5-way image classification set "dataset" from GitHub (naej0/Soil-Analysis); label vocabulary: clay, clay loam, loam, rock land, silty clay.

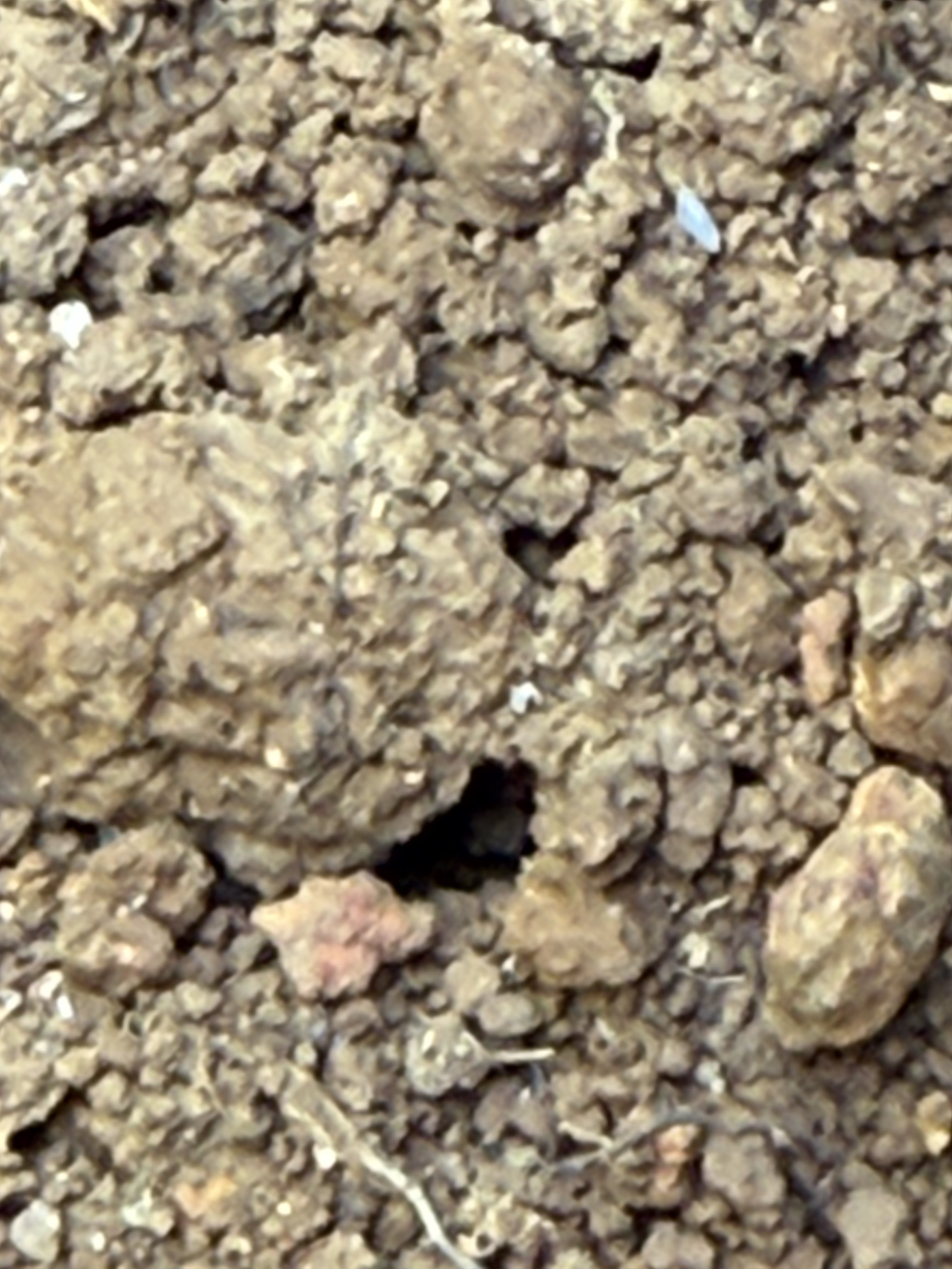
Label: silty clay

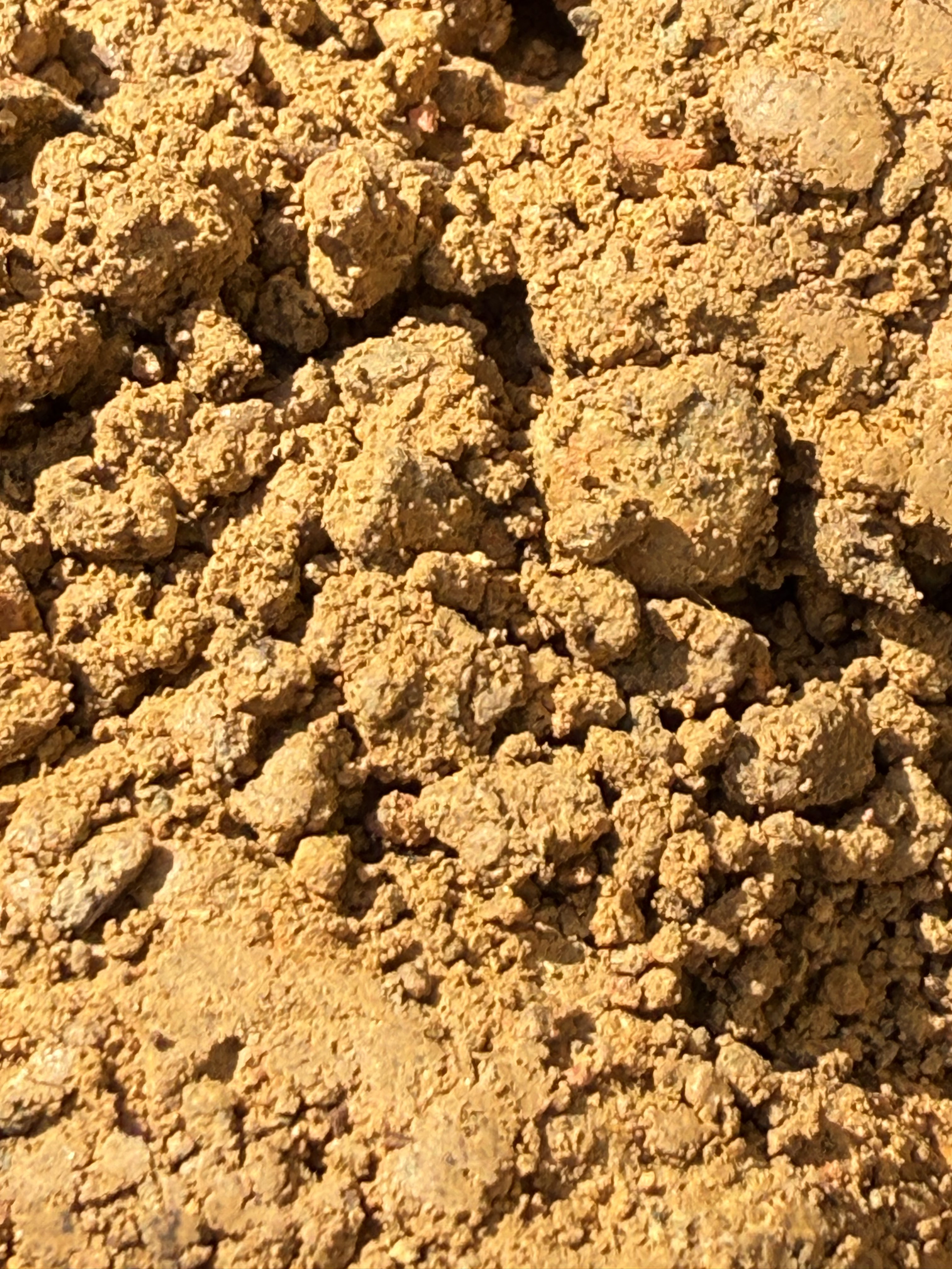
Label: clay

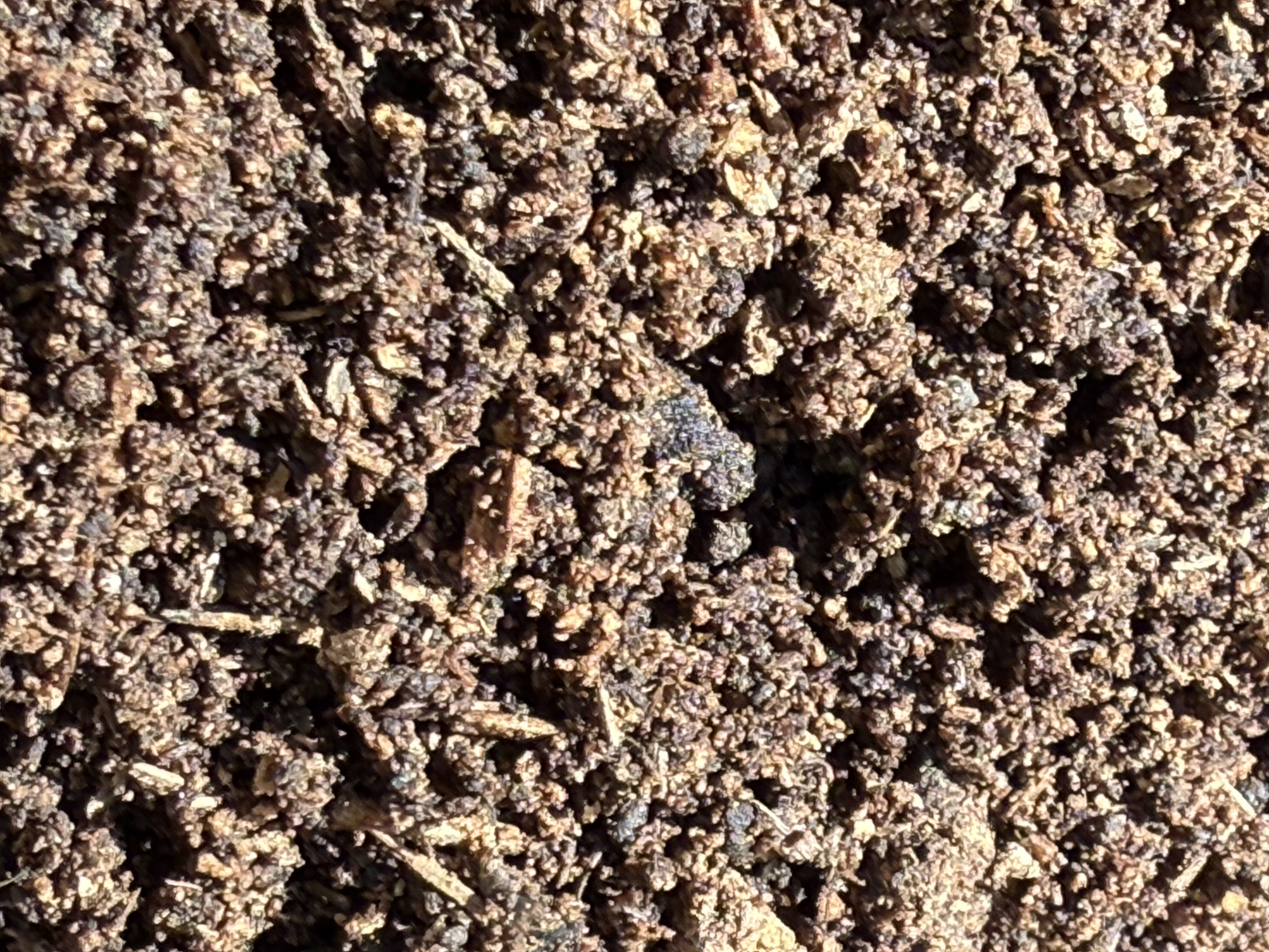
Label: loam

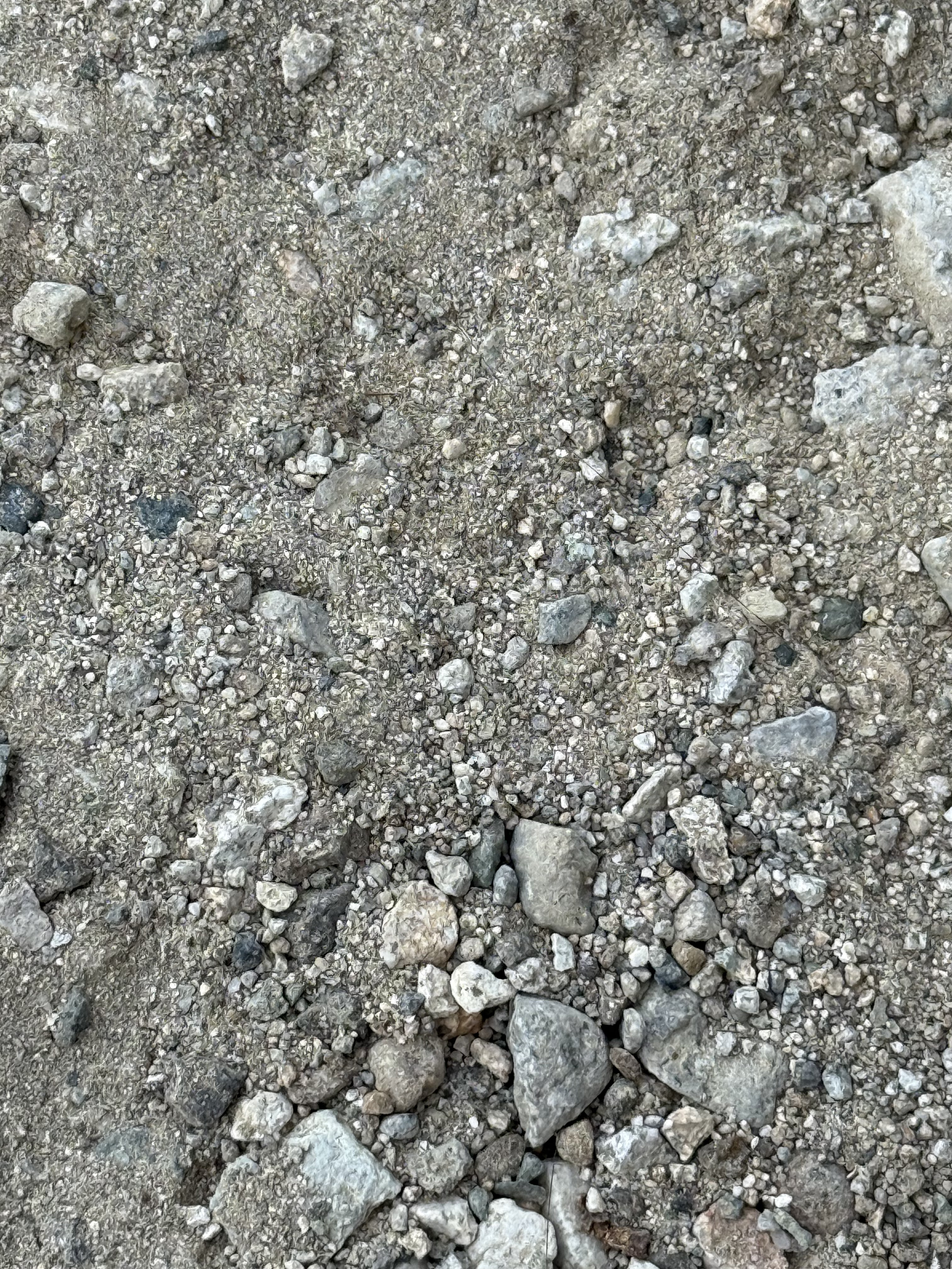
Label: rock land

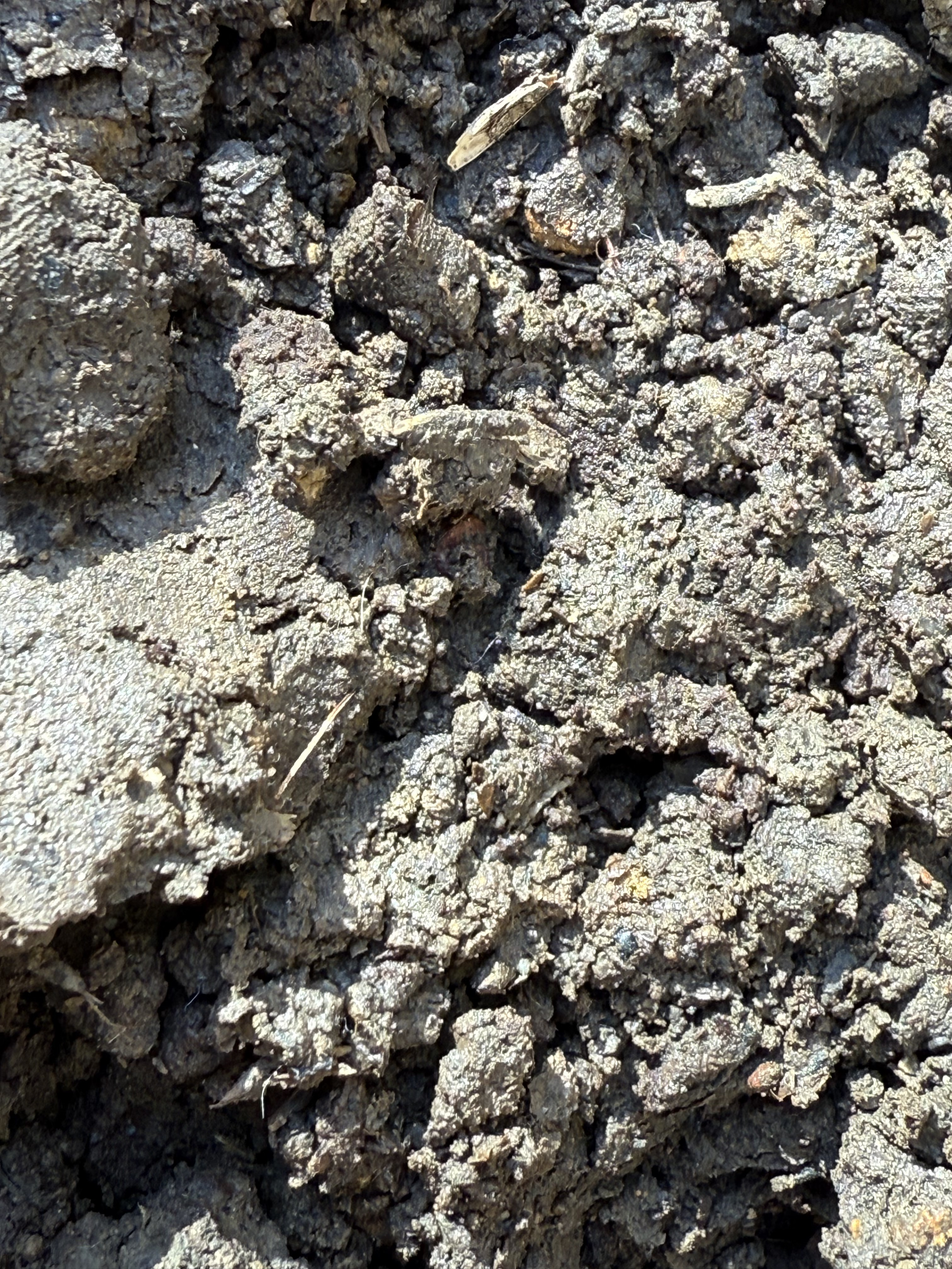
Label: clay loam

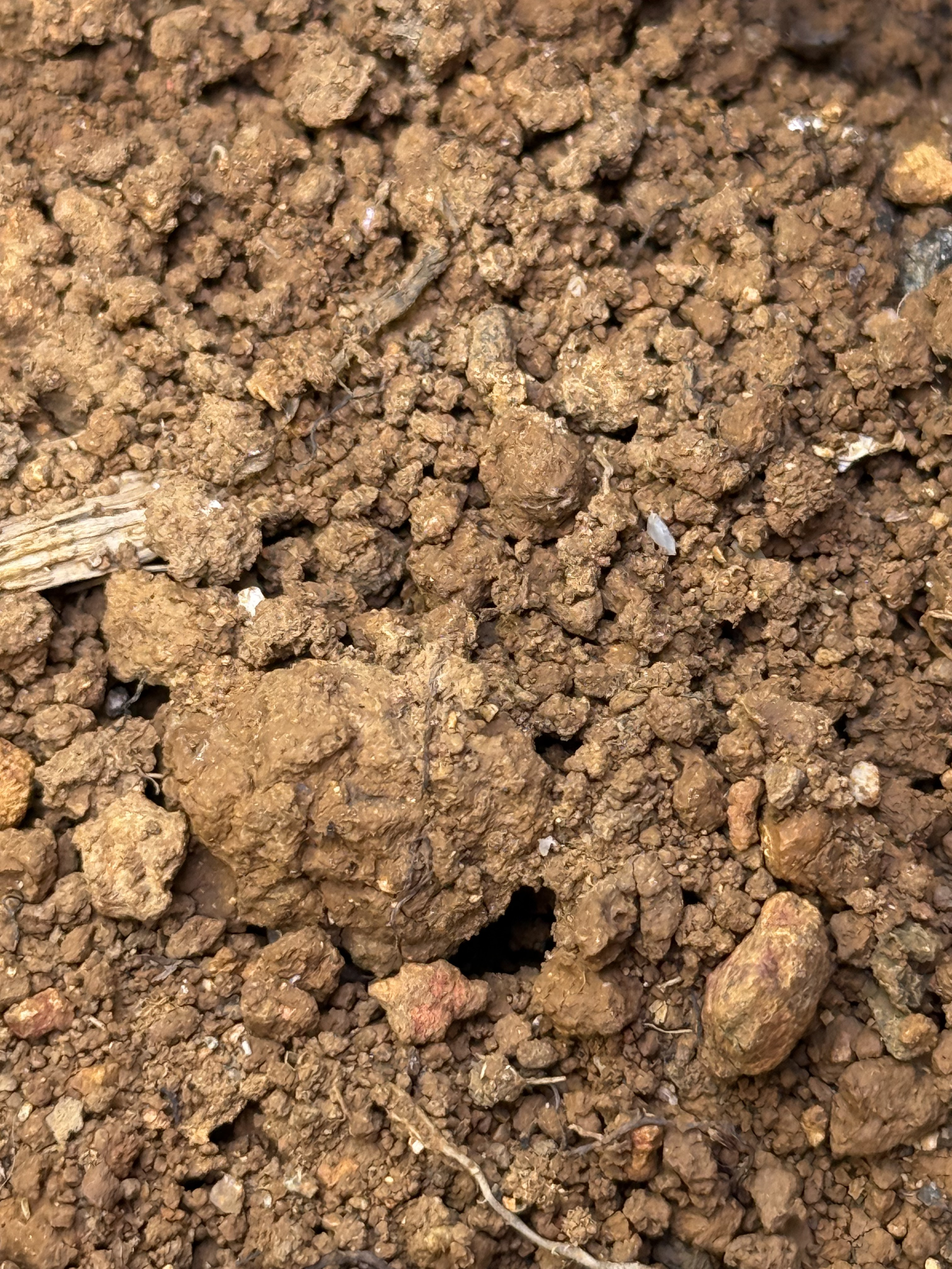
Label: silty clay
